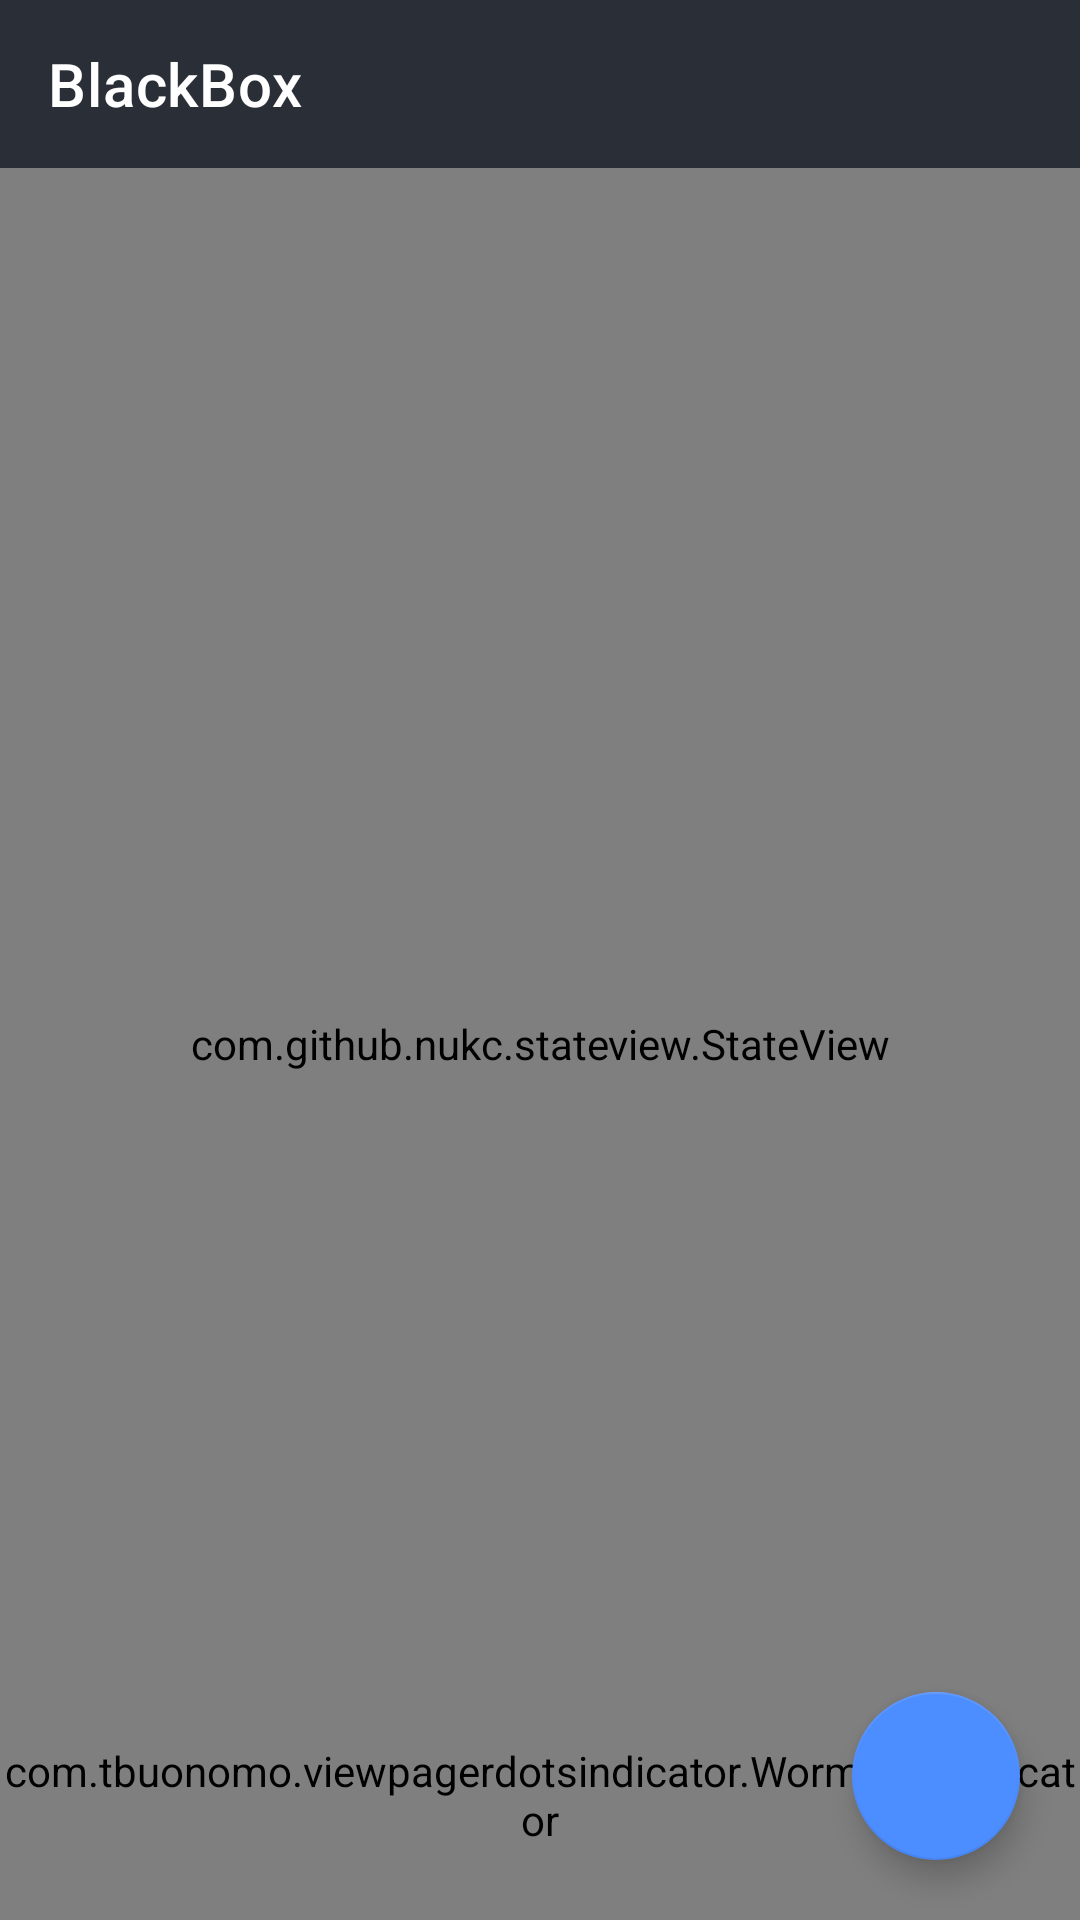

Reconstruct the res/layout file that produces this screen, plus the resources it refers to.
<!-- AndroidManifest.xml: application theme Theme.BlackBox -->
<!-- res/layout/activity_main.xml -->
<?xml version="1.0" encoding="utf-8"?>
<androidx.constraintlayout.widget.ConstraintLayout xmlns:android="http://schemas.android.com/apk/res/android"
    xmlns:app="http://schemas.android.com/apk/res-auto"
    xmlns:tools="http://schemas.android.com/tools"
    android:layout_width="match_parent"
    android:layout_height="match_parent"
    android:background="@color/window_background"
    tools:context=".view.main.MainActivity">

    <include
        android:id="@+id/toolbar_layout"
        layout="@layout/view_toolbar"
        android:layout_width="match_parent"
        android:layout_height="wrap_content"
        app:layout_constraintTop_toTopOf="parent" />

    <com.github.nukc.stateview.StateView
        android:id="@+id/stateView"
        android:layout_width="0dp"
        android:layout_height="0dp"
        app:layout_constraintBottom_toBottomOf="parent"
        app:layout_constraintEnd_toEndOf="parent"
        app:layout_constraintStart_toStartOf="parent"
        app:layout_constraintTop_toBottomOf="@id/toolbar_layout" />

    <androidx.viewpager2.widget.ViewPager2
        android:id="@+id/viewPager"
        android:layout_width="0dp"
        android:layout_height="0dp"
        app:layout_constraintBottom_toTopOf="@id/dots_indicator"
        app:layout_constraintEnd_toEndOf="parent"
        app:layout_constraintStart_toStartOf="parent"
        app:layout_constraintTop_toBottomOf="@id/toolbar_layout" />

    <com.tbuonomo.viewpagerdotsindicator.WormDotsIndicator
        android:id="@+id/dots_indicator"
        android:layout_width="wrap_content"
        android:layout_height="wrap_content"
        android:layout_marginTop="@dimen/space_sm"
        android:layout_marginBottom="@dimen/space_xl"
        app:dotsColor="@color/accent"
        app:dotsCornerRadius="@dimen/radius_sm"
        app:dotsSize="8dp"
        app:dotsSpacing="4dp"
        app:dotsStrokeColor="@color/secondary_text"
        app:dotsWidthFactor="2.5"
        app:layout_constraintBottom_toBottomOf="parent"
        app:layout_constraintEnd_toEndOf="parent"
        app:layout_constraintStart_toStartOf="parent"
        app:progressMode="true" />

    <com.google.android.material.floatingactionbutton.FloatingActionButton
        android:id="@+id/fab"
        android:layout_width="wrap_content"
        android:layout_height="wrap_content"
        android:layout_marginEnd="@dimen/fab_margin"
        android:layout_marginBottom="@dimen/fab_margin"
        android:contentDescription="@string/a11y_add_app"
        android:src="@drawable/ic_add"
        app:layout_constraintBottom_toBottomOf="parent"
        app:layout_constraintEnd_toEndOf="parent" />

</androidx.constraintlayout.widget.ConstraintLayout>
<!-- res/layout/view_toolbar.xml (included above) -->
<?xml version="1.0" encoding="utf-8"?>
<com.google.android.material.appbar.MaterialToolbar xmlns:android="http://schemas.android.com/apk/res/android"
    xmlns:app="http://schemas.android.com/apk/res-auto"
    android:id="@+id/toolbar"
    android:layout_width="match_parent"
    android:layout_height="wrap_content"
    android:background="@color/primary"
    android:elevation="@dimen/elevation_appbar"
    android:theme="@style/ToolBarColorStyle"
    app:subtitleTextColor="@color/on_primary"
    app:title="@string/app_name"
    app:titleTextColor="@color/on_primary" />
<!-- resources referenced by this layout -->
<resources>
  <color name="accent">#4C8DFF</color>
  <color name="on_primary">#FFFFFFFF</color>
  <color name="primary">#2A2E37</color>
  <color name="secondary_text">#8A000000</color>
  <color name="window_background">#FFF5F6F8</color>
  <dimen name="elevation_appbar">0dp</dimen>
  <dimen name="fab_margin">20dp</dimen>
  <dimen name="radius_sm">8dp</dimen>
  <dimen name="space_sm">8dp</dimen>
  <dimen name="space_xl">24dp</dimen>
  <string name="a11y_add_app">Add app to sandbox</string>
  <string name="app_name">BlackBox</string>
  <style name="ToolBarColorStyle" parent="ThemeOverlay.MaterialComponents.Dark.ActionBar">
          <item name="actionMenuTextColor">@color/on_primary</item>
          <item name="colorControlNormal">@color/on_primary</item>
          <item name="android:textColorPrimary">@color/on_primary</item>
          <item name="android:textColorSecondary">@color/on_primary</item>
          <item name="android:forceDarkAllowed" tools:targetApi="q">false</item>
      </style>
  <color name="primary_dark">#1C1F26</color>
  <color name="accent_dark">#2E6FE0</color>
  <color name="on_accent">#FFFFFFFF</color>
  <color name="surface">#FFFFFFFF</color>
  <color name="primary_text">#DE000000</color>
  <color name="status_error">#C62828</color>
  <color name="disabled_text">#61000000</color>
  <style name="Widget.BlackBox.Button" parent="Widget.MaterialComponents.Button">
          <item name="cornerRadius">@dimen/radius_md</item>
          <item name="android:textAllCaps">false</item>
          <item name="android:letterSpacing">0.01</item>
          <item name="android:minHeight">@dimen/min_touch_target</item>
          <item name="backgroundTint">@color/accent</item>
          <item name="android:textColor">@color/on_accent</item>
          <item name="rippleColor">@color/on_accent</item>
      </style>
  <style name="Widget.BlackBox.Switch" parent="Widget.MaterialComponents.CompoundButton.Switch">
          <item name="thumbTint">@color/switch_thumb</item>
          <item name="trackTint">@color/switch_track</item>
          <item name="useMaterialThemeColors">false</item>
      </style>
  <style name="Widget.BlackBox.Fab" parent="Widget.MaterialComponents.FloatingActionButton">
          <item name="backgroundTint">@color/accent</item>
          <item name="tint">@color/on_accent</item>
          <item name="elevation">@dimen/elevation_fab</item>
      </style>
  <style name="Widget.BlackBox.Card" parent="Widget.MaterialComponents.CardView">
          <item name="cardBackgroundColor">@color/surface</item>
          <item name="cardCornerRadius">@dimen/radius_md</item>
          <item name="cardElevation">@dimen/elevation_card</item>
          <item name="rippleColor">@color/accent</item>
      </style>
  <style name="ThemeOverlay.BlackBox.Dialog" parent="ThemeOverlay.MaterialComponents.MaterialAlertDialog">
          <item name="colorSurface">@color/surface_elevated</item>
          <item name="android:textColorPrimary">@color/primary_text</item>
          <item name="colorAccent">@color/accent</item>
      </style>
  <style name="Animation.BlackBox.Activity" parent="@android:style/Animation.Activity">
          <item name="android:activityOpenEnterAnimation">@anim/slide_in_right</item>
          <item name="android:activityOpenExitAnimation">@anim/slide_out_left</item>
          <item name="android:activityCloseEnterAnimation">@anim/slide_in_left</item>
          <item name="android:activityCloseExitAnimation">@anim/slide_out_right</item>
      </style>
  <dimen name="radius_md">12dp</dimen>
  <dimen name="min_touch_target">48dp</dimen>
  <dimen name="elevation_fab">6dp</dimen>
  <dimen name="elevation_card">1dp</dimen>
  <color name="surface_elevated">#FFFFFFFF</color>
</resources>
